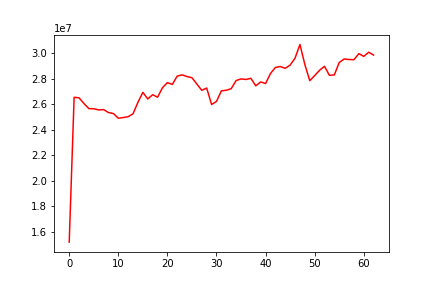

The table this chart was drawn from, first rows:
, date, assets
0, 0, 15199783
1, 20110202, 26532269
2, 20110203, 26491174
3, 20110204, 26043459
4, 20110207, 25646402
5, 20110208, 25634380
6, 20110209, 25543067
7, 20110210, 25566668
8, 20110211, 25338447
9, 20110214, 25259366
10, 20110215, 24893883
11, 20110216, 24945787
12, 20110217, 25011651
13, 20110218, 25242902
14, 20110222, 26140421
15, 20110223, 26918168
16, 20110224, 26400683
17, 20110225, 26735434
18, 20110228, 26539563
19, 20110301, 27281695
20, 20110302, 27678402
21, 20110303, 27538872
22, 20110304, 28189548
23, 20110307, 28285955
24, 20110308, 28152994
25, 20110309, 28063567
26, 20110310, 27567881
27, 20110311, 27077908
28, 20110314, 27255521
29, 20110315, 25968375
30, 20110316, 26208119
31, 20110317, 27037421
32, 20110318, 27080951
33, 20110321, 27207916
34, 20110322, 27839927
35, 20110323, 27970366
36, 20110324, 27925901
37, 20110325, 28017750
38, 20110328, 27427123
39, 20110329, 27734300
40, 20110330, 27607535
41, 20110331, 28394145
42, 20110401, 28866979
43, 20110404, 28938109
44, 20110405, 28798374
45, 20110406, 29050964
46, 20110407, 29593081
47, 20110408, 30666590
48, 20110411, 29091921
49, 20110412, 27833063
50, 20110413, 28228538
51, 20110414, 28646196
52, 20110415, 28954000
53, 20110418, 28253459
54, 20110419, 28280295
55, 20110420, 29254108
56, 20110421, 29525687
57, 20110425, 29489253
58, 20110426, 29471117
59, 20110427, 29949697
... 3 more rows
